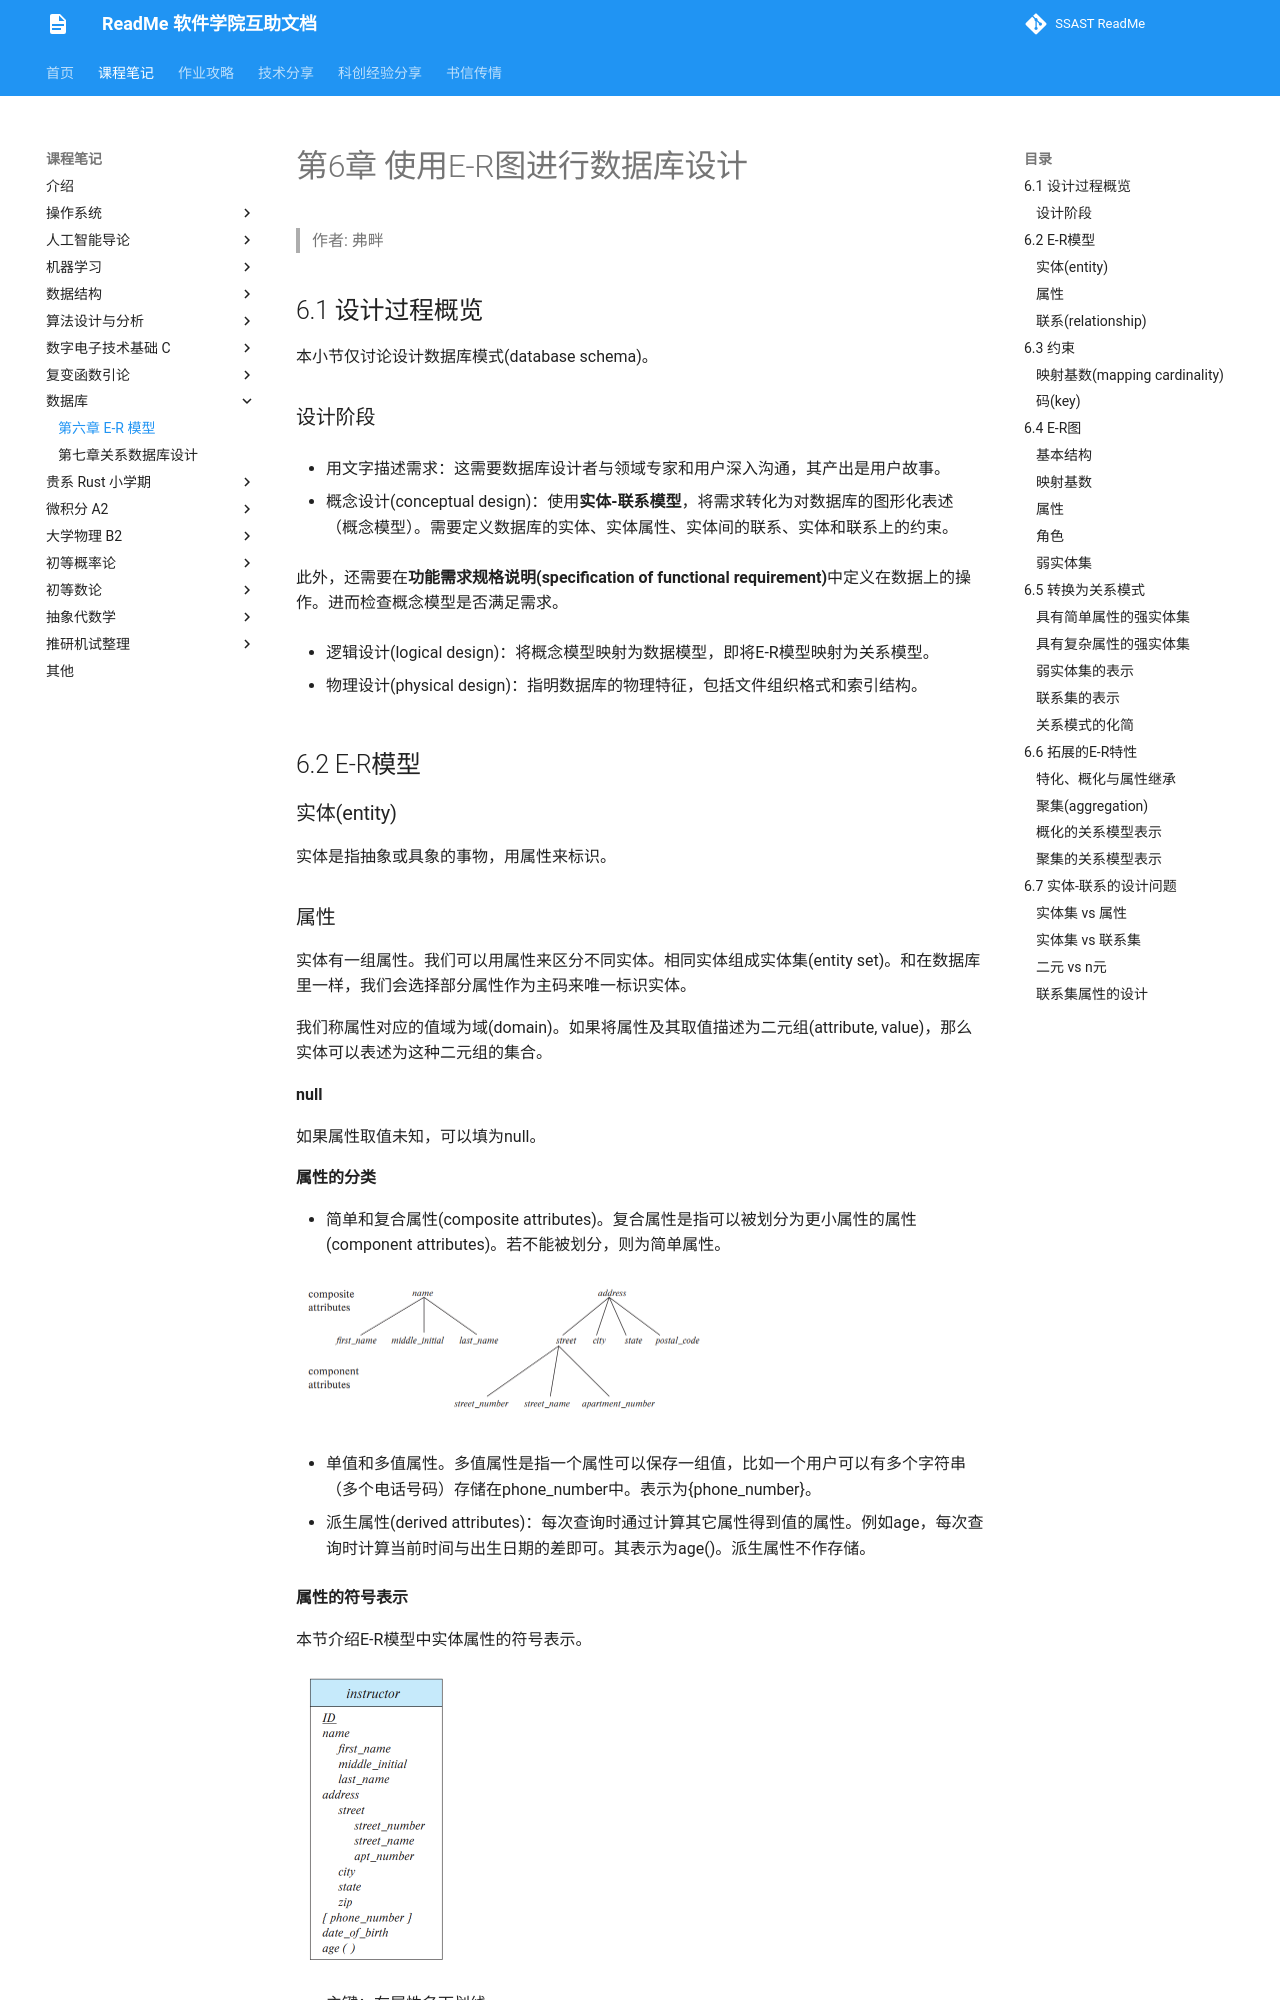

repository: ssast-readme/ssast-readme.github.io · page: note/database/Chapter6/Chapter 6  Database Design Using the E-R Model/index.html · generator: mkdocs

# 第6章 使用E-R图进行数据库设计
> 作者: 弗畔


## 6.1 设计过程概览

本小节仅讨论设计数据库模式(database schema)。

### 设计阶段

- 用文字描述需求：这需要数据库设计者与领域专家和用户深入沟通，其产出是用户故事。

- 概念设计(conceptual design)：使用**实体-联系模型**，将需求转化为对数据库的图形化表述（概念模型）。需要定义数据库的实体、实体属性、实体间的联系、实体和联系上的约束。

  此外，还需要在**功能需求规格说明(specification of functional requirement)**中定义在数据上的操作。进而检查概念模型是否满足需求。

- 逻辑设计(logical design)：将概念模型映射为数据模型，即将E-R模型映射为关系模型。

- 物理设计(physical design)：指明数据库的物理特征，包括文件组织格式和索引结构。



## 6.2 E-R模型

### 实体(entity)

实体是指抽象或具象的事物，用属性来标识。
